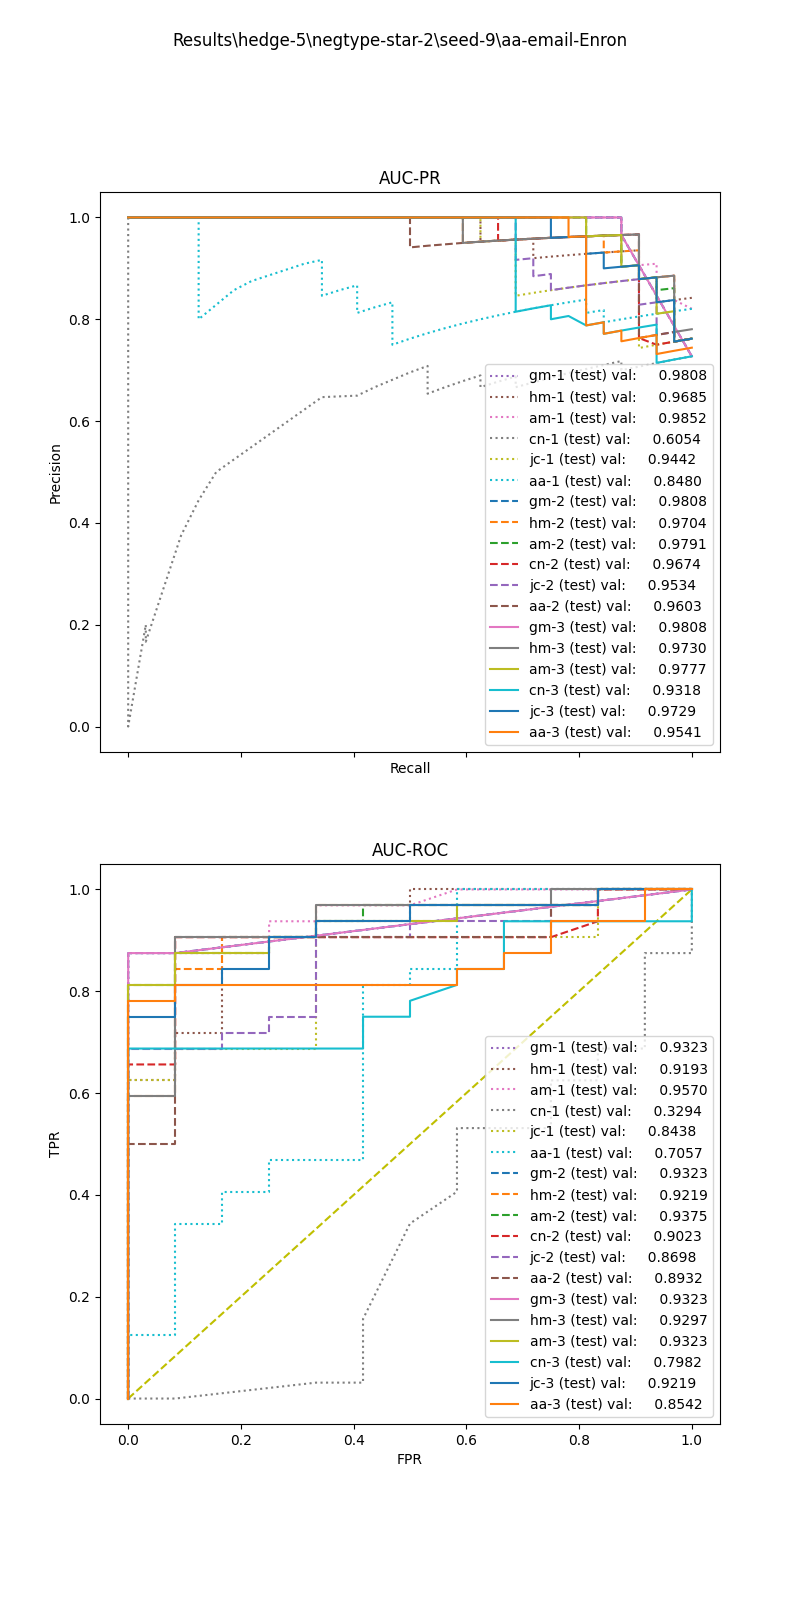

Values plotted in this chart, from the file beside it:
, input_dim1, pred_dim1, input_dim2, pred_dim2, input_dim3, pred_dim3, label
0, 8.262, 1.0, 1.216, 1.0, 1.82, 1.0, 1.0
1, 8.749, 1.0, 0.2463, 1.0, 0.2295, 0.0, 1.0
2, 4.805, 1.0, 0.6676, 1.0, 0.0, 1.0, 1.0
3, 5.275, 1.0, 1.158, 1.0, 1.602, 1.0, 1.0
4, 3.239, 1.0, 1.28, 1.0, 0.0, 1.0, 1.0
5, 3.27, 1.0, 1.49, 1.0, 1.596, 1.0, 1.0
6, 3.848, 1.0, 1.369, 1.0, 0.6075, 1.0, 1.0
7, 7.105, 1.0, 1.027, 1.0, 0.989, 1.0, 1.0
8, 4.35, 1.0, 1.241, 1.0, 1.134, 1.0, 1.0
9, 11.71, 1.0, 0.9799, 1.0, 0.9673, 1.0, 1.0
10, 8.749, 1.0, 0.9865, 1.0, 0.9492, 1.0, 1.0
11, 4.336, 1.0, 1.23, 1.0, 1.176, 1.0, 1.0
12, 4.146, 1.0, 1.548, 1.0, 1.522, 1.0, 1.0
13, 4.652, 1.0, 1.556, 1.0, 1.456, 1.0, 1.0
14, 6.045, 1.0, 1.274, 1.0, 0.0, 1.0, 1.0
15, 4.174, 1.0, 0.0, 1.0, 0.0, 0.0, 1.0
16, 7.404, 1.0, 1.968, 1.0, 0.0, 1.0, 1.0
17, 4.842, 1.0, 0.6529, 1.0, 0.7171, 1.0, 1.0
18, 5.038, 1.0, 1.543, 1.0, 1.555, 1.0, 1.0
19, 11.71, 1.0, 0.9715, 1.0, 0.9246, 1.0, 1.0
20, 8.963, 1.0, 1.015, 1.0, 0.9865, 1.0, 1.0
21, 12.56, 1.0, 0.9836, 1.0, 0.0, 0.0, 1.0
22, 5.373, 1.0, 0.6236, 1.0, 0.0, 1.0, 1.0
23, 8.749, 1.0, 0.9865, 1.0, 0.9582, 1.0, 1.0
24, 4.788, 1.0, 1.235, 1.0, 1.137, 1.0, 1.0
25, 4.04, 1.0, 0.0, 1.0, 0.0, 0.0, 1.0
26, 11.71, 1.0, 1.011, 1.0, 0.0, 0.0, 1.0
27, 6.294, 1.0, 0.5114, 1.0, 0.0, 1.0, 1.0
28, 8.969, 1.0, 0.9913, 1.0, 0.9582, 1.0, 1.0
29, 3.767, 1.0, 1.238, 1.0, 1.142, 1.0, 1.0
30, 2.908, 1.0, 1.466, 1.0, 1.711, 1.0, 1.0
31, 8.969, 1.0, 0.9814, 1.0, 0.9309, 1.0, 0.0
32, 1.026, 1.0, 0.0, 1.0, 0.0, 1.0, 0.0
33, 2.646, 1.0, 0.0, 1.0, 0.0, 1.0, 0.0
34, 8.023, 1.0, 0.0, 0.0, 0.0, 0.0, 0.0
35, 3.928, 1.0, 0.2643, 1.0, 0.0, 1.0, 0.0
36, 9.706, 1.0, 1.107, 1.0, 0.0, 1.0, 0.0
37, 2.515, 1.0, 0.0, 1.0, 0.0, 1.0, 0.0
38, 7.021, 1.0, 0.2507, 1.0, 0.0, 0.0, 0.0
39, 2.143, 1.0, 0.0, 1.0, 0.0, 1.0, 0.0
40, 2.87, 1.0, 0.0, 1.0, 0.0, 1.0, 0.0
41, 4.119, 1.0, 0.0, 1.0, 0.0, 0.0, 0.0
42, 5.47, 1.0, 0.0, 1.0, 0.0, 0.0, 0.0
43, 5.418, 1.0, 0.2531, 1.0, 0.0, 0.0, 
